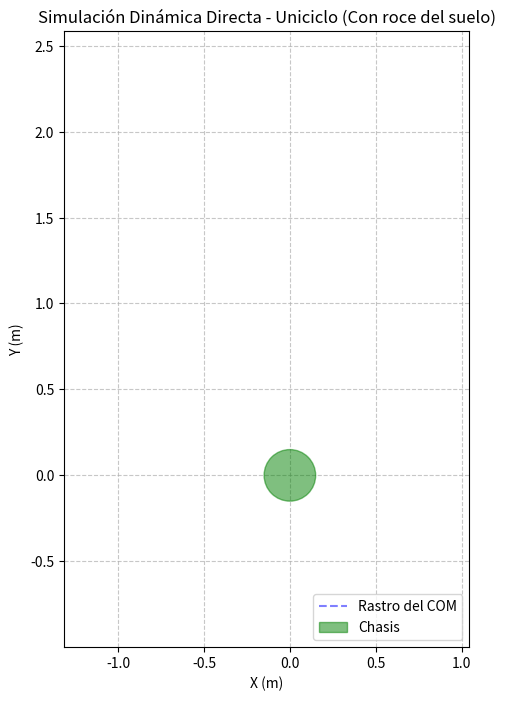

Python code for this plot:
import numpy as np
import matplotlib.pyplot as plt
import matplotlib.animation as animation

# ==========================================
# 1. PARÁMETROS FÍSICOS DEL ROBOT
# ==========================================
m = 5.0      # Masa total del robot (kg)
r = 0.05     # Radio de las ruedas (m)
L = 0.30     # Distancia entre ruedas / Ancho de vía (m)
I = 0.056    # Momento de inercia alrededor del COM (kg*m^2)

# Coeficientes de roce viscoso con el suelo
c_v = 0.8    # Roce lineal (N*s/m)
c_w = 0.15   # Roce rotacional (N*m*s/rad)

dt = 0.05    # Paso de tiempo de integración (s)
t_array = np.arange(0, 16, dt)  # 16 segundos en total (4 tramos de 4s)

# Variables de estado iniciales [x, y, theta, v, omega]
x, y, theta = 0.0, 0.0, np.pi/2  # Empieza apuntando hacia arriba (eje Y)
v, omega = 0.0, 0.0              # Parte del reposo

# Listas para guardar el historial
hist_x, hist_y, hist_theta = [], [], []
hist_estado = []  # Para mostrar el texto en el video

# ==========================================
# 2. BUCLE DE DINÁMICA (Newton-Euler)
# ==========================================
for t in t_array:
    # Definición de perfiles de Torque (tau_R, tau_L)
    if t < 4.0:
        # Tramo 1: Adelante (Aceleración positiva)
        tau_R, tau_L = 0.02, 0.02
        estado_txt = "Adelante (tau_R = tau_L > 0)"
    elif t < 8.0:
        # Tramo 2: Atrás (Aceleración negativa, frena y luego retrocede)
        tau_R, tau_L = -0.02, -0.02
        estado_txt = "Atrás (tau_R = tau_L < 0)"
    elif t < 12.0:
        # Tramo 3: Sola rueda (Activa derecha, genera curva asimétrica)
        tau_R, tau_L = 0.02, 0.00
        estado_txt = "Sola rueda (tau_R > 0, tau_L = 0)"
    else:
        # Tramo 4: Contrapuestas (Frena avance y gira sobre su eje)
        tau_R, tau_L = 0.01, -0.01
        estado_txt = "Contrapuestas (tau_R = -tau_L)"

    # Modelo dinámico con fuerzas/torques de tracción y disipación por roce
    F_traccion = (tau_R + tau_L) / r
    T_traccion = (L * (tau_R - tau_L)) / (2 * r)
    F_roce = c_v * v
    T_roce = c_w * omega

    # Ecuaciones dinámicas netas (Newton-Euler)
    v_dot = (F_traccion - F_roce) / m
    omega_dot = (T_traccion - T_roce) / I
    
    # Integración de Euler para Velocidades
    v += v_dot * dt
    omega += omega_dot * dt
    
    # Ecuaciones Cinemáticas
    x_dot = v * np.cos(theta)
    y_dot = v * np.sin(theta)
    theta_dot = omega
    
    # Integración de Euler para Posiciones
    x += x_dot * dt
    y += y_dot * dt
    theta += theta_dot * dt
    
    # Guardar registros
    hist_x.append(x)
    hist_y.append(y)
    hist_theta.append(theta)
    hist_estado.append(estado_txt)

# ==========================================
# 3. ANIMACIÓN
# ==========================================
fig, ax = plt.subplots(figsize=(8, 8))
ax.set_aspect('equal')
ax.grid(True, linestyle='--', alpha=0.7)
ax.set_title("Simulación Dinámica Directa - Uniciclo (Con roce del suelo)")
ax.set_xlabel("X (m)")
ax.set_ylabel("Y (m)")

# Ajustar vista
ax.set_xlim(min(hist_x) - 1, max(hist_x) + 1)
ax.set_ylim(min(hist_y) - 1, max(hist_y) + 1)

# Gráficos
linea_rastro, = ax.plot([], [], 'b--', alpha=0.5, label='Rastro del COM')
robot_chasis = plt.Circle((0, 0), L/2, color='green', alpha=0.5, zorder=4, label='Chasis')
ax.add_patch(robot_chasis)
linea_orientacion, = ax.plot([], [], 'k-', linewidth=3, zorder=5)

# Texto en pantalla para identificar la maniobra
texto_maniobra = ax.text(0.05, 0.95, '', transform=ax.transAxes, 
                         fontsize=12, fontweight='bold', color='red',
                         verticalalignment='top')
ax.legend(loc="lower right")

def init():
    linea_rastro.set_data([], [])
    robot_chasis.center = (0, 0)
    linea_orientacion.set_data([], [])
    texto_maniobra.set_text('')
    return linea_rastro, robot_chasis, linea_orientacion, texto_maniobra

def update(frame):
    # Actualizar rastro
    linea_rastro.set_data(hist_x[:frame], hist_y[:frame])
    
    # Actualizar chasis y orientación
    cx, cy = hist_x[frame], hist_y[frame]
    robot_chasis.center = (cx, cy)
    
    # Dibujar la línea de orientación para ver hacia dónde apunta
    dx = (L/2) * np.cos(hist_theta[frame])
    dy = (L/2) * np.sin(hist_theta[frame])
    linea_orientacion.set_data([cx, cx + dx], [cy, cy + dy])
    
    # Actualizar texto
    texto_maniobra.set_text(hist_estado[frame])
    
    return linea_rastro, robot_chasis, linea_orientacion, texto_maniobra

ani = animation.FuncAnimation(fig, update, frames=len(t_array), 
                              init_func=init, blit=False, interval=dt*1000)

plt.show()
